Image classification data set "makes" (nazarlielmaddin/vehicle-recognizer on GitHub). Class labels (34): BAIC, BMW, BYD, Bentley, Changan, Chery, Chevrolet, DFSK, Ford, GAC, Geely, GWM, HOWO, Haval, Honda, Hyundai, Infiniti, Jeep, Kia, Lada, Land Rover, Lexus, Li Auto, Lynk, Lynk and Co, Mazda, Mercedes-Benz, Mitsubishi, Nissan, Porsche, Soueast, Toyota, Volkswagen, Zeekr.

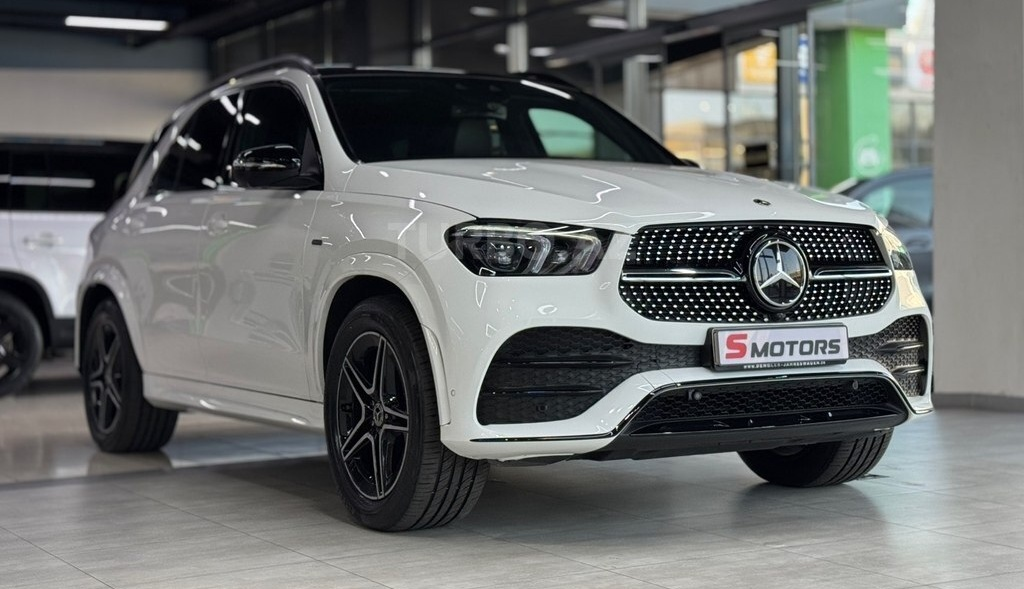
Label: Mercedes-Benz

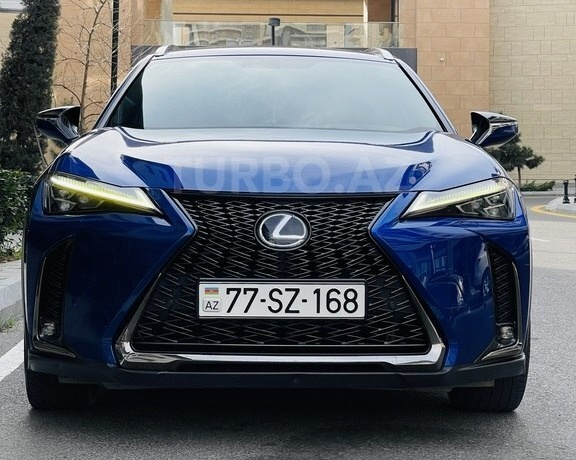
Label: Lexus

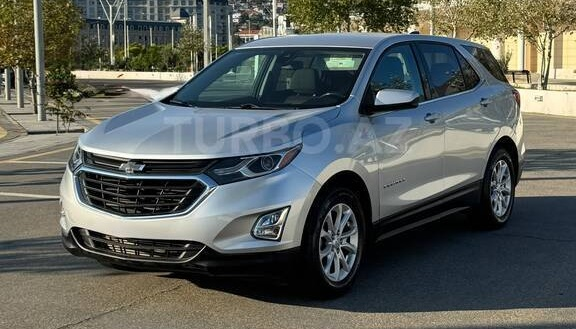
Label: Chevrolet

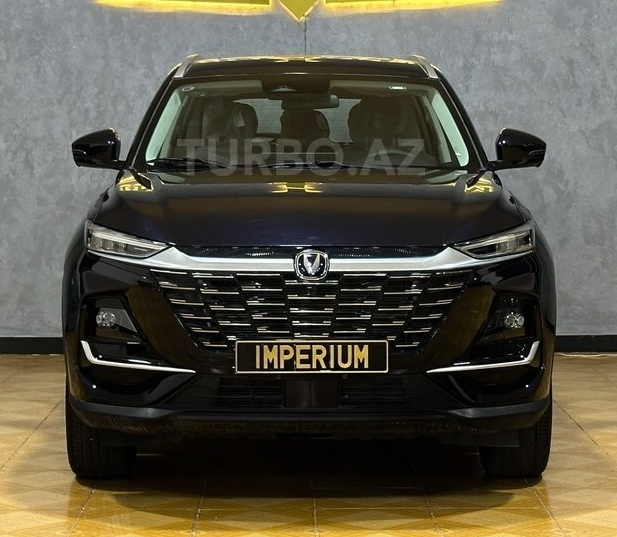
Label: Changan

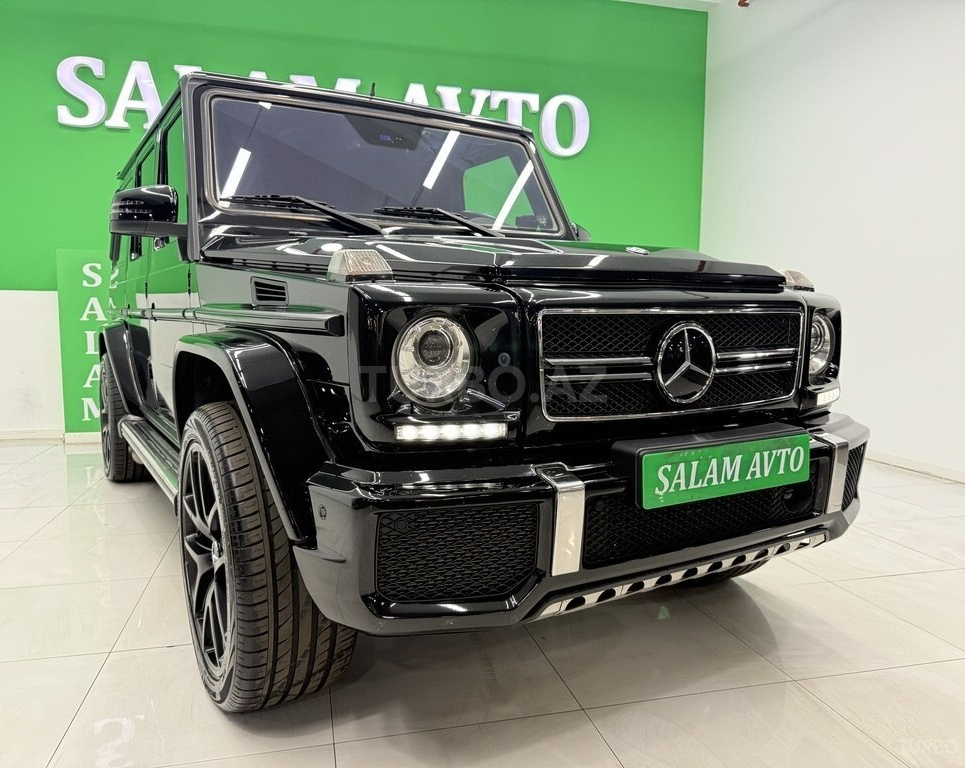
Label: Mercedes-Benz

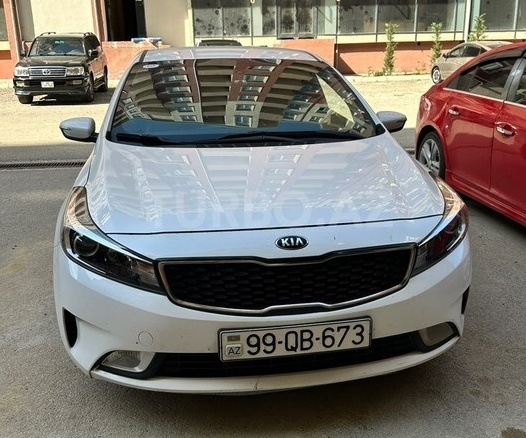
Label: Kia
